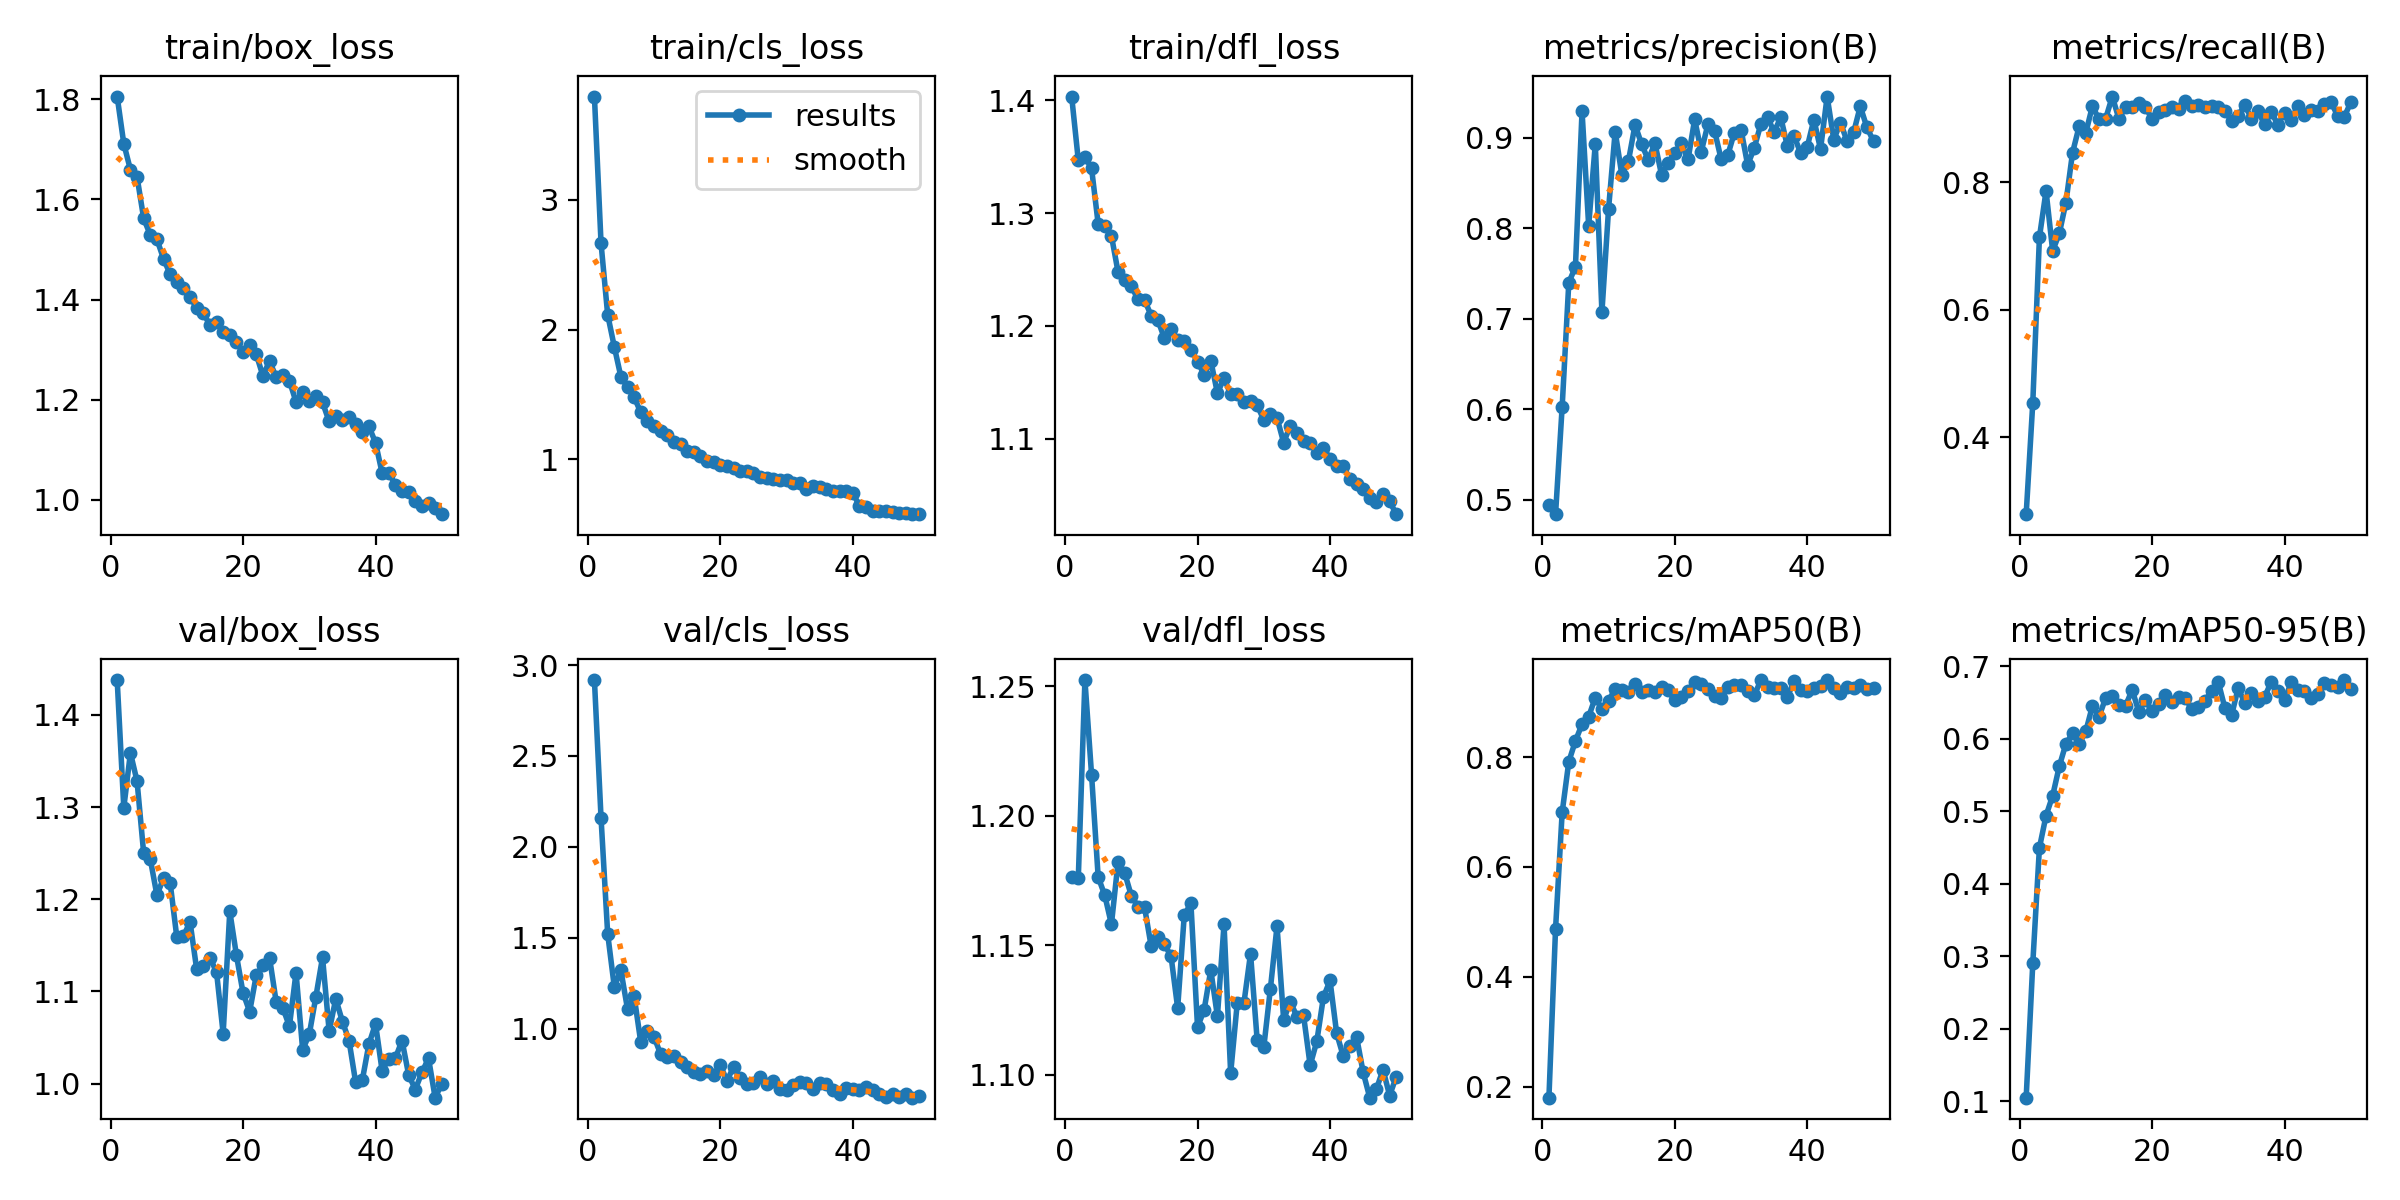

The data file committed next to this chart (first rows):
epoch, time, train/box_loss, train/cls_loss, train/dfl_loss, metrics/precision(B), metrics/recall(B), metrics/mAP50(B), metrics/mAP50-95(B), val/box_loss, val/cls_loss, val/dfl_loss, lr/pg0, lr/pg1, lr/pg2
1, 10.65, 1.806, 3.795, 1.403, 0.4938, 0.2799, 0.18, 0.1053, 1.438, 2.918, 1.176, 0.0002181, 0.0002181, 0.0002181
2, 17.75, 1.711, 2.664, 1.347, 0.4839, 0.4546, 0.4872, 0.2906, 1.299, 2.158, 1.176, 0.0004317, 0.0004317, 0.0004317
3, 24.68, 1.659, 2.114, 1.35, 0.6027, 0.7134, 0.6995, 0.4495, 1.359, 1.521, 1.252, 0.0006365, 0.0006365, 0.0006365
4, 31.66, 1.645, 1.867, 1.34, 0.7397, 0.786, 0.7916, 0.4938, 1.328, 1.23, 1.216, 0.0006274, 0.0006274, 0.0006274
5, 38.52, 1.562, 1.634, 1.29, 0.7571, 0.6922, 0.8293, 0.5213, 1.25, 1.319, 1.176, 0.0006142, 0.0006142, 0.0006142
6, 45.42, 1.529, 1.557, 1.288, 0.9289, 0.7194, 0.8599, 0.5618, 1.244, 1.106, 1.169, 0.000601, 0.000601, 0.000601
7, 52.37, 1.52, 1.478, 1.28, 0.8024, 0.7679, 0.8734, 0.5929, 1.204, 1.177, 1.158, 0.0005878, 0.0005878, 0.0005878
8, 59.26, 1.481, 1.361, 1.248, 0.893, 0.8459, 0.9084, 0.6071, 1.223, 0.9239, 1.182, 0.0005746, 0.0005746, 0.0005746
9, 66.12, 1.45, 1.298, 1.24, 0.707, 0.8873, 0.8877, 0.5928, 1.218, 0.9862, 1.178, 0.0005613, 0.0005613, 0.0005613
10, 72.99, 1.436, 1.256, 1.235, 0.8209, 0.877, 0.9021, 0.61, 1.159, 0.9538, 1.169, 0.0005481, 0.0005481, 0.0005481
11, 79.91, 1.422, 1.215, 1.224, 0.9066, 0.9188, 0.9242, 0.645, 1.16, 0.859, 1.165, 0.0005349, 0.0005349, 0.0005349
12, 86.8, 1.405, 1.184, 1.223, 0.8591, 0.8981, 0.9222, 0.6302, 1.175, 0.8418, 1.165, 0.0005217, 0.0005217, 0.0005217
13, 93.65, 1.383, 1.132, 1.209, 0.8739, 0.8993, 0.9189, 0.656, 1.124, 0.8506, 1.15, 0.0005085, 0.0005085, 0.0005085
14, 100.6, 1.372, 1.12, 1.205, 0.914, 0.9338, 0.9326, 0.6583, 1.127, 0.8163, 1.153, 0.0004953, 0.0004953, 0.0004953
15, 107.5, 1.35, 1.064, 1.189, 0.8926, 0.8989, 0.9189, 0.646, 1.137, 0.7879, 1.15, 0.0004821, 0.0004821, 0.0004821
16, 114.4, 1.356, 1.06, 1.197, 0.8752, 0.9169, 0.9229, 0.6452, 1.121, 0.7612, 1.146, 0.0004689, 0.0004689, 0.0004689
17, 121.1, 1.336, 1.025, 1.188, 0.8939, 0.9177, 0.9188, 0.6672, 1.054, 0.752, 1.126, 0.0004557, 0.0004557, 0.0004557
18, 127.9, 1.33, 0.9897, 1.187, 0.8588, 0.9243, 0.9283, 0.6371, 1.187, 0.7649, 1.162, 0.0004425, 0.0004425, 0.0004425
19, 134.8, 1.315, 0.9824, 1.178, 0.8717, 0.9177, 0.9213, 0.6531, 1.139, 0.746, 1.166, 0.0004293, 0.0004293, 0.0004293
20, 141.7, 1.296, 0.959, 1.168, 0.8829, 0.8982, 0.9035, 0.6374, 1.098, 0.7996, 1.118, 0.0004161, 0.0004161, 0.0004161
21, 148.6, 1.309, 0.952, 1.157, 0.8935, 0.9091, 0.91, 0.647, 1.078, 0.7132, 1.125, 0.0004029, 0.0004029, 0.0004029
22, 155.5, 1.291, 0.9353, 1.169, 0.8758, 0.9127, 0.921, 0.6606, 1.118, 0.7875, 1.14, 0.0003897, 0.0003897, 0.0003897
23, 162.3, 1.248, 0.9126, 1.14, 0.92, 0.9176, 0.9369, 0.6502, 1.128, 0.7296, 1.123, 0.0003765, 0.0003765, 0.0003765
24, 169.2, 1.277, 0.9067, 1.153, 0.8845, 0.9148, 0.9332, 0.6569, 1.137, 0.6923, 1.158, 0.0003632, 0.0003632, 0.0003632
25, 176.1, 1.245, 0.8972, 1.139, 0.9146, 0.9264, 0.9245, 0.6561, 1.089, 0.7017, 1.101, 0.00035, 0.00035, 0.00035
26, 183, 1.249, 0.8603, 1.139, 0.9077, 0.9192, 0.9112, 0.6406, 1.082, 0.7311, 1.128, 0.0003368, 0.0003368, 0.0003368
27, 189.9, 1.238, 0.8549, 1.132, 0.8759, 0.9201, 0.908, 0.6441, 1.062, 0.6974, 1.128, 0.0003236, 0.0003236, 0.0003236
28, 196.7, 1.195, 0.8459, 1.133, 0.8806, 0.9172, 0.9274, 0.652, 1.12, 0.7137, 1.147, 0.0003104, 0.0003104, 0.0003104
29, 203.5, 1.216, 0.8373, 1.129, 0.9055, 0.9198, 0.9303, 0.6662, 1.037, 0.6684, 1.113, 0.0002972, 0.0002972, 0.0002972
30, 210.5, 1.198, 0.8404, 1.117, 0.9088, 0.9172, 0.9303, 0.6779, 1.053, 0.6621, 1.111, 0.000284, 0.000284, 0.000284
31, 217.4, 1.206, 0.8204, 1.121, 0.8697, 0.9111, 0.9204, 0.6421, 1.094, 0.6911, 1.133, 0.0002708, 0.0002708, 0.0002708
32, 224.2, 1.194, 0.814, 1.118, 0.8885, 0.8962, 0.9121, 0.6318, 1.137, 0.7073, 1.157, 0.0002576, 0.0002576, 0.0002576
33, 231, 1.157, 0.775, 1.096, 0.9152, 0.9032, 0.9402, 0.6694, 1.057, 0.6986, 1.121, 0.0002444, 0.0002444, 0.0002444
34, 238, 1.168, 0.7961, 1.112, 0.9223, 0.9213, 0.9271, 0.6492, 1.092, 0.668, 1.128, 0.0002312, 0.0002312, 0.0002312
35, 245, 1.16, 0.7889, 1.105, 0.9062, 0.8987, 0.9259, 0.6625, 1.067, 0.7006, 1.122, 0.000218, 0.000218, 0.000218
36, 251.9, 1.165, 0.775, 1.098, 0.9224, 0.9105, 0.9257, 0.6519, 1.047, 0.6936, 1.123, 0.0002048, 0.0002048, 0.0002048
37, 258.8, 1.152, 0.7582, 1.097, 0.8902, 0.8903, 0.9096, 0.6573, 1.001, 0.661, 1.104, 0.0001916, 0.0001916, 0.0001916
38, 265.7, 1.135, 0.7596, 1.087, 0.9016, 0.9096, 0.9381, 0.6785, 1.004, 0.6409, 1.113, 0.0001784, 0.0001784, 0.0001784
39, 272.5, 1.147, 0.7544, 1.092, 0.883, 0.8896, 0.923, 0.6652, 1.043, 0.6718, 1.13, 0.0001651, 0.0001651, 0.0001651
40, 279.4, 1.114, 0.7431, 1.082, 0.8897, 0.9083, 0.9198, 0.6526, 1.065, 0.6656, 1.136, 0.0001519, 0.0001519, 0.0001519
41, 319.5, 1.053, 0.6399, 1.076, 0.9198, 0.8969, 0.9251, 0.6777, 1.014, 0.6593, 1.116, 0.0001387, 0.0001387, 0.0001387
42, 326.3, 1.053, 0.6316, 1.075, 0.8872, 0.9196, 0.929, 0.6674, 1.027, 0.6793, 1.107, 0.0001255, 0.0001255, 0.0001255
43, 333.1, 1.03, 0.6044, 1.064, 0.9453, 0.9042, 0.9401, 0.6661, 1.028, 0.6625, 1.111, 0.0001123, 0.0001123, 0.0001123
44, 339.8, 1.018, 0.6022, 1.06, 0.8976, 0.9126, 0.9256, 0.6554, 1.047, 0.6375, 1.115, 9.91162e-05, 9.91162e-05, 9.91162e-05
45, 346.6, 1.015, 0.6005, 1.055, 0.9165, 0.9108, 0.9166, 0.6617, 1.01, 0.6246, 1.101, 8.59096e-05, 8.59096e-05, 8.59096e-05
46, 353.4, 0.9973, 0.5922, 1.047, 0.8963, 0.9214, 0.9279, 0.6769, 0.9936, 0.6401, 1.091, 7.2703e-05, 7.2703e-05, 7.2703e-05
47, 360.3, 0.9873, 0.5831, 1.044, 0.9057, 0.9257, 0.9254, 0.6741, 1.012, 0.6227, 1.094, 5.94964e-05, 5.94964e-05, 5.94964e-05
48, 367, 0.9943, 0.5828, 1.051, 0.9345, 0.9038, 0.9314, 0.6706, 1.028, 0.6419, 1.102, 4.62898e-05, 4.62898e-05, 4.62898e-05
49, 373.8, 0.9845, 0.5791, 1.044, 0.9113, 0.9017, 0.924, 0.6807, 0.9848, 0.6197, 1.092, 3.30832e-05, 3.30832e-05, 3.30832e-05
50, 380.5, 0.9713, 0.5772, 1.033, 0.8959, 0.9246, 0.9252, 0.6684, 0.9997, 0.6299, 1.099, 1.98766e-05, 1.98766e-05, 1.98766e-05
